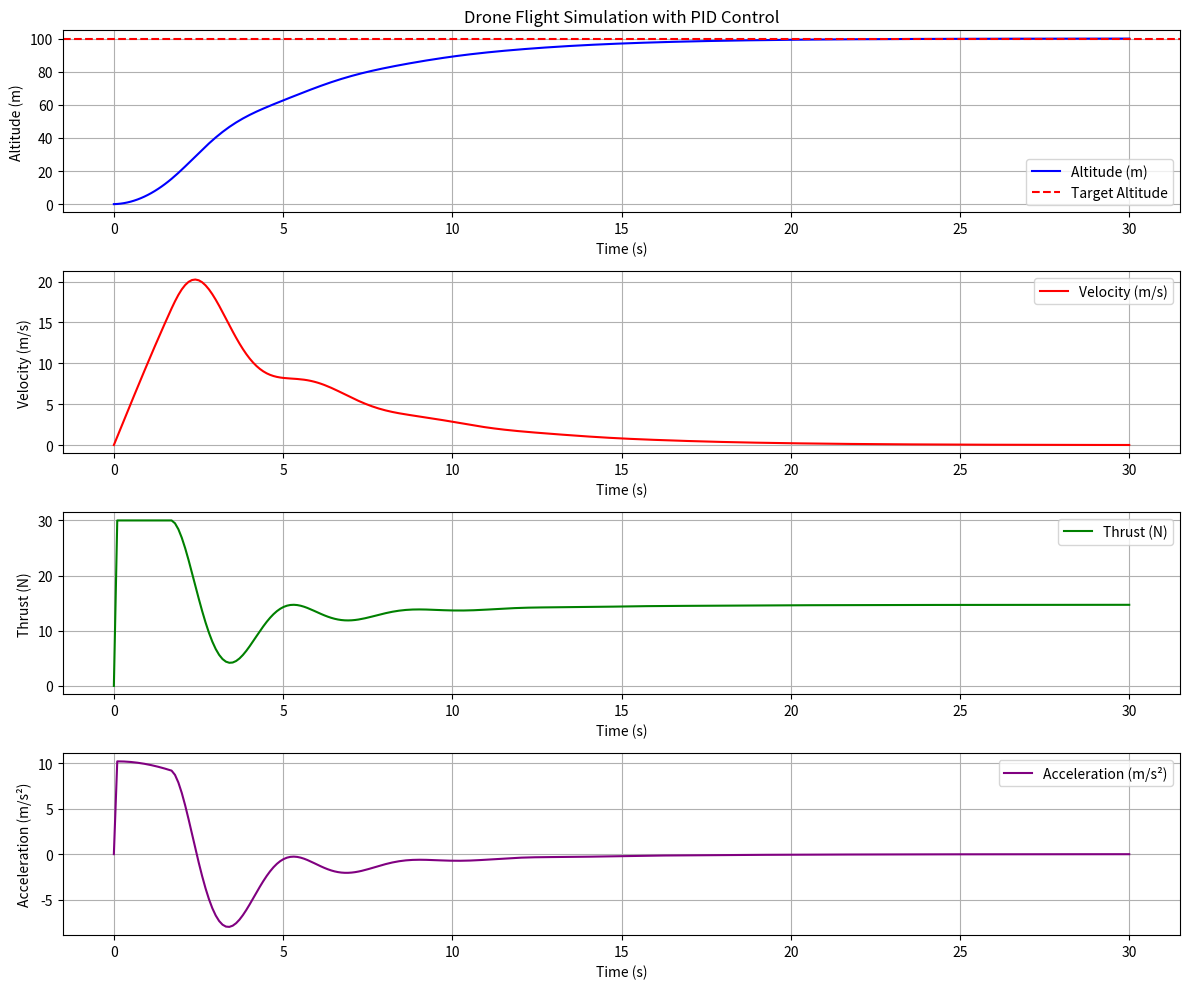

Generate this figure with matplotlib:
#! python
#! python

import numpy as np
import matplotlib.pyplot as plt

# Constants
g = 9.81  # Acceleration due to gravity (m/s^2)
MAX_THRUST = 30.0  # Maximum thrust (N)
MAX_VELOCITY = 50.0  # Maximum velocity (m/s)


class Drone:
    def __init__(self, mass, rotor_area, air_density, C_L, C_D):
        self.mass = mass
        self.rotor_area = rotor_area
        self.air_density = air_density
        self.C_L = C_L
        self.C_D = C_D
        self.altitude = 0.0
        self.velocity = 0.0
        self.thrust = self.calculate_weight()

    def calculate_lift(self):
        """Calculate lift force based on thrust."""
        return self.thrust

    def calculate_weight(self):
        """Calculate weight of the drone."""
        return self.mass * g

    def calculate_drag(self):
        """Calculate drag force based on velocity."""
        return self.C_D * 0.5 * self.air_density * self.rotor_area * self.velocity**2

    def update(self, time_step):
        lift = self.calculate_lift()
        weight = self.calculate_weight()
        drag = self.calculate_drag()

        net_force = lift - weight - drag
        acceleration = net_force / self.mass

        self.velocity += acceleration * time_step
        self.altitude += self.velocity * time_step

        return acceleration

    def set_thrust(self, thrust):
        self.thrust = max(min(thrust, MAX_THRUST), 0)


class PIDController:
    def __init__(self, kp, ki, kd):
        self.kp = kp
        self.ki = ki
        self.kd = kd
        self.integral = 0
        self.previous_error = 0

    def compute(self, error, time_step):
        self.integral += error * time_step
        derivative = (error - self.previous_error) / time_step
        output = (self.kp * error +
                  self.ki * self.integral +
                  self.kd * derivative)
        self.previous_error = error
        return output


# Simulation parameters
time_step = 0.1  # Time step for simulation (s)
total_time = 30.0  # Total time for simulation (s)
num_steps = int(total_time / time_step)

# Initialize arrays to store results
time_array = np.linspace(0, total_time, num_steps)
altitude_array = np.zeros(num_steps)
velocity_array = np.zeros(num_steps)
thrust_array = np.zeros(num_steps)
acceleration_array = np.zeros(num_steps)

# Create drone and controllers
drone = Drone(mass=1.5, rotor_area=0.1, air_density=1.225, C_L=1.0, C_D=0.1)
speed_controller = PIDController(kp=0.5, ki=0.1, kd=0.2)
altitude_controller = PIDController(kp=0.2, ki=0, kd=0)

target_altitude = 100.0  # Target altitude to hover at (m)

# Simulation loop
for i in range(1, num_steps):
    # Altitude control
    altitude_error = target_altitude - drone.altitude
    speed_reference = altitude_controller.compute(altitude_error, time_step)
    speed_reference = max(min(speed_reference, MAX_VELOCITY), -MAX_VELOCITY)

    # Speed control
    speed_error = speed_reference - drone.velocity
    thrust_adjustment = speed_controller.compute(speed_error, time_step)
    drone.set_thrust(drone.thrust + thrust_adjustment)

    # Update drone state
    acceleration = drone.update(time_step)

    # Store results
    altitude_array[i] = drone.altitude
    velocity_array[i] = drone.velocity
    thrust_array[i] = drone.thrust
    acceleration_array[i] = acceleration

# Plotting results
plt.figure(figsize=(12, 10))

plt.subplot(4, 1, 1)
plt.plot(time_array, altitude_array, label='Altitude (m)', color='blue')
plt.axhline(y=target_altitude, color='red',
            linestyle='--', label='Target Altitude')
plt.title('Drone Flight Simulation with PID Control')
plt.xlabel('Time (s)')
plt.ylabel('Altitude (m)')
plt.grid()
plt.legend()

plt.subplot(4, 1, 2)
plt.plot(time_array, velocity_array, label='Velocity (m/s)', color='red')
plt.xlabel('Time (s)')
plt.ylabel('Velocity (m/s)')
plt.grid()
plt.legend()

plt.subplot(4, 1, 3)
plt.plot(time_array, thrust_array, label='Thrust (N)', color='green')
plt.xlabel('Time (s)')
plt.ylabel('Thrust (N)')
plt.grid()
plt.legend()

plt.subplot(4, 1, 4)
plt.plot(time_array, acceleration_array,
         label='Acceleration (m/s²)', color='purple')
plt.xlabel('Time (s)')
plt.ylabel('Acceleration (m/s²)')
plt.grid()
plt.legend()

plt.tight_layout()
plt.show()
